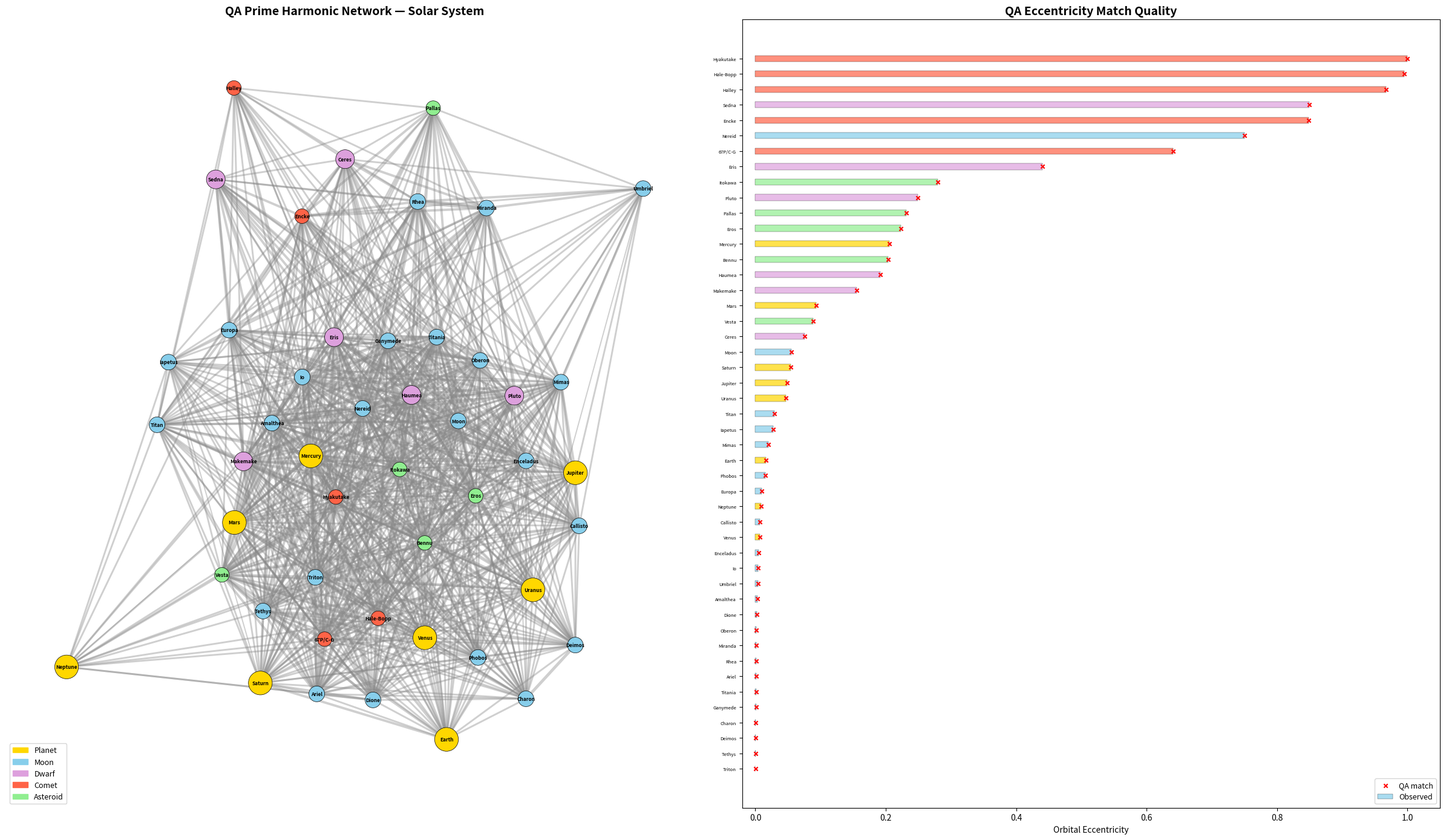

Source code (Python):
#!/usr/bin/env python3
"""
qa_solar_system_deep.py — Deep QA analysis of the solar system.

For each solar-system body we find the best-matching QA quantum number
(b, e, d, a) where d = b + e, a = b + 2*e, gcd(b, e) = 1, and the
QA eccentricity e/d approximates the body's observed orbital eccentricity.

We then build a prime-harmonic network (Law of Harmonics), verify
mean-motion resonances in QN structure, and test the Titius-Bode law.

QA axioms enforced:
  A1  States in {1,...,N}          (no zero)
  A2  d = b+e, a = b+2e           (derived coords)
  S1  b*b not b*b with pow        (no libm pow)
  S2  b, e are int                 (no float state)

Author: Will Dale (analysis), Claude (code)
"""

QA_COMPLIANCE = "observer=eccentricity_matching, state_alphabet=primitive_QN_tuple"

import math
import itertools
from collections import defaultdict

import numpy as np
import matplotlib
matplotlib.use("Agg")
import matplotlib.pyplot as plt
import matplotlib.patches as mpatches
import networkx as nx

# ── seed ────────────────────────────────────────────────────────────────
np.random.seed(42)

# ═══════════════════════════════════════════════════════════════════════
# 1. COMPREHENSIVE BODY CATALOGUE
# ═══════════════════════════════════════════════════════════════════════
# Format: (name, eccentricity, category, parent, semi_major_au_or_km)
# semi_major: AU for planets/dwarfs/comets/asteroids, km for moons
# parent: None for heliocentric, planet name for moons

BODIES = [
    # ── Planets (heliocentric) ───────────────────────────────────────
    ("Mercury",    0.20563,  "planet",   None,      0.387),
    ("Venus",      0.00677,  "planet",   None,      0.723),
    ("Earth",      0.01671,  "planet",   None,      1.000),
    ("Mars",       0.09339,  "planet",   None,      1.524),
    ("Jupiter",    0.04839,  "planet",   None,      5.203),
    ("Saturn",     0.05415,  "planet",   None,      9.537),
    ("Uranus",     0.04717,  "planet",   None,     19.191),
    ("Neptune",    0.00859,  "planet",   None,     30.069),

    # ── Earth's Moon ─────────────────────────────────────────────────
    ("Moon",       0.0549,   "moon",     "Earth",   384400),

    # ── Mars moons ───────────────────────────────────────────────────
    ("Phobos",     0.0151,   "moon",     "Mars",    9376),
    ("Deimos",     0.0002,   "moon",     "Mars",    23463),

    # ── Jupiter moons ────────────────────────────────────────────────
    ("Io",         0.0041,   "moon",     "Jupiter", 421700),
    ("Europa",     0.0094,   "moon",     "Jupiter", 671034),
    ("Ganymede",   0.0011,   "moon",     "Jupiter", 1070412),
    ("Callisto",   0.0074,   "moon",     "Jupiter", 1882709),
    ("Amalthea",   0.0032,   "moon",     "Jupiter", 181366),

    # ── Saturn moons ─────────────────────────────────────────────────
    ("Mimas",      0.0196,   "moon",     "Saturn",  185539),
    ("Enceladus",  0.0047,   "moon",     "Saturn",  238042),
    ("Tethys",     0.0001,   "moon",     "Saturn",  294619),
    ("Dione",      0.0022,   "moon",     "Saturn",  377396),
    ("Rhea",       0.0013,   "moon",     "Saturn",  527108),
    ("Titan",      0.0288,   "moon",     "Saturn",  1221870),
    ("Iapetus",    0.0276,   "moon",     "Saturn",  3560820),

    # ── Uranus moons ─────────────────────────────────────────────────
    ("Miranda",    0.0013,   "moon",     "Uranus",  129390),
    ("Ariel",      0.0012,   "moon",     "Uranus",  190900),
    ("Umbriel",    0.0039,   "moon",     "Uranus",  266300),
    ("Titania",    0.0011,   "moon",     "Uranus",  436300),
    ("Oberon",     0.0014,   "moon",     "Uranus",  583500),

    # ── Neptune moons ────────────────────────────────────────────────
    ("Triton",     0.000016, "moon",     "Neptune", 354759),
    ("Nereid",     0.7507,   "moon",     "Neptune", 5513818),

    # ── Pluto system ─────────────────────────────────────────────────
    ("Charon",     0.0002,   "moon",     "Pluto",   17536),

    # ── Dwarf planets (heliocentric) ─────────────────────────────────
    ("Pluto",      0.2488,   "dwarf",    None,     39.482),
    ("Ceres",      0.0758,   "dwarf",    None,      2.767),
    ("Eris",       0.4407,   "dwarf",    None,     67.668),
    ("Haumea",     0.1912,   "dwarf",    None,     43.335),
    ("Makemake",   0.1559,   "dwarf",    None,     45.792),
    ("Sedna",      0.8496,   "dwarf",    None,    506.8),

    # ── Comets ───────────────────────────────────────────────────────
    ("Halley",             0.96714, "comet", None, 17.834),
    ("Hale-Bopp",          0.99507, "comet", None, 186.0),
    ("Encke",              0.8483,  "comet", None, 2.215),
    ("Hyakutake",          0.99990, "comet", None, 1700.0),
    ("67P/C-G",            0.6405,  "comet", None, 3.463),

    # ── Asteroids ────────────────────────────────────────────────────
    ("Vesta",      0.0887,   "asteroid", None,  2.362),
    ("Pallas",     0.2313,   "asteroid", None,  2.773),
    ("Eros",       0.2229,   "asteroid", None,  1.458),
    ("Bennu",      0.2037,   "asteroid", None,  1.126),
    ("Itokawa",    0.2802,   "asteroid", None,  1.324),
]


# ═══════════════════════════════════════════════════════════════════════
# 2. QN FINDER — eccentricity = e / d  where d = b + e
# ═══════════════════════════════════════════════════════════════════════

def _best_rational_approx(target, max_denom):
    """Stern-Brocot / continued-fraction best rational approximation e/d <= max_denom.

    Returns list of (e_val, d_val) candidates (best convergents + semi-convergents).
    target must be in (0, 1).
    """
    # Collect continued-fraction convergents
    candidates = []
    # Mediant / Stern-Brocot walk
    lo_n, lo_d = 0, 1   # 0/1
    hi_n, hi_d = 1, 1   # 1/1
    candidates.append((lo_n, lo_d))
    candidates.append((hi_n, hi_d))

    for _ in range(200):
        med_n = lo_n + hi_n
        med_d = lo_d + hi_d
        if med_d > max_denom:
            break
        candidates.append((med_n, med_d))
        med_val = med_n / med_d
        if med_val < target:
            lo_n, lo_d = med_n, med_d
        elif med_val > target:
            hi_n, hi_d = med_n, med_d
        else:
            break

    # Also add continued-fraction convergents
    a_list = []
    x = target
    for _ in range(30):
        a_i = int(x)
        a_list.append(a_i)
        frac = x - a_i
        if frac < 1e-14:
            break
        x = 1.0 / frac
        if x > 1e12:
            break

    # Build convergents from CF
    p_prev, p_curr = 0, 1
    q_prev, q_curr = 1, 0
    for a_i in a_list:
        p_next = a_i * p_curr + p_prev
        q_next = a_i * q_curr + q_prev
        if q_next > max_denom:
            # Try partial: largest k s.t. k*q_curr + q_prev <= max_denom
            if q_curr > 0:
                k_max = (max_denom - q_prev) // q_curr
                for k in range(max(1, k_max - 1), k_max + 2):
                    q_t = k * q_curr + q_prev
                    p_t = k * p_curr + p_prev
                    if 0 < q_t <= max_denom and p_t > 0:
                        candidates.append((p_t, q_t))
            break
        if q_next > 0 and p_next > 0:
            candidates.append((p_next, q_next))
        p_prev, p_curr = p_curr, p_next
        q_prev, q_curr = q_curr, q_next

    return candidates


def find_qn(ecc_target, max_d=500):
    """Return (b, e, d, a, ecc_qa, error) for best primitive QN match.

    Uses continued-fraction rational approximation for speed.

    QA rules:
        b, e >= 1          (A1 no-zero)
        d = b + e           (A2 derived)
        a = b + 2*e         (A2 derived)
        gcd(b, e) = 1       (primitive)
        eccentricity = e / d
    """
    # For very small eccentricities, extend search range
    if ecc_target < 0.005:
        max_d = max(max_d, 5000)
    if ecc_target < 0.001:
        max_d = max(max_d, 10000)
    # For eccentricities very close to 1, also extend (b will be small, d large)
    if ecc_target > 0.995:
        max_d = max(max_d, 10000)

    # ecc = e / d  =>  e / (b + e) = ecc  =>  e / b = ecc / (1 - ecc)
    # So we want rational approx of ecc as e/d, where d = b + e, b = d - e >= 1
    # Equivalently: find e, d with e/d ~ ecc, gcd(e, d-e) = 1 (primitive), d-e >= 1

    best = None
    best_err = float("inf")

    # Strategy: get best rational approximations of ecc as p/q
    # Then e = p, d = q  =>  b = q - p >= 1  =>  need q > p
    # gcd(b, e) = gcd(q-p, p) = gcd(q, p)  =>  need gcd(p, q) = 1

    if ecc_target <= 0 or ecc_target >= 1:
        # Edge case: ecc ~ 0 or ~ 1
        if ecc_target <= 0:
            return (max_d - 1, 1, max_d, max_d + 1, 1.0 / max_d, abs(1.0 / max_d - ecc_target))
        # ecc ~ 1
        ecc_target = min(ecc_target, 0.9999999)

    candidates = _best_rational_approx(ecc_target, max_d)

    # Also do a local brute-force around the best CF approximation for refinement
    # but only for small denominators
    brute_max = min(max_d, 500)
    for enum in range(1, brute_max):
        # denom ~ enum / ecc_target
        if ecc_target > 0:
            denom_approx = round(enum / ecc_target)
            for denom in range(max(enum + 1, denom_approx - 2), min(brute_max + 1, denom_approx + 3)):
                if denom > brute_max:
                    break
                candidates.append((enum, denom))

    for enum, denom in candidates:
        if enum < 1 or denom < 2:
            continue
        b_val = denom - enum        # A2: d = b + e  =>  b = d - e
        if b_val < 1:
            continue                # A1: b >= 1
        if denom > max_d:
            continue
        e_val = enum
        d_val = b_val + e_val       # A2: d = b + e (derived)
        if math.gcd(b_val, e_val) != 1:
            continue                # primitive
        a_val = b_val + 2 * e_val   # A2: a = b + 2e (derived)
        ecc_qa = e_val / d_val      # observer projection (float)
        err = abs(ecc_qa - ecc_target)
        if err < best_err:
            best_err = err
            best = (b_val, e_val, d_val, a_val, ecc_qa, err)
            if err < 1e-12:
                return best

    return best


def prime_factors(n):
    """Return set of prime factors of |n|."""
    n = abs(n)
    if n < 2:
        return set()
    factors = set()
    d = 2
    while d * d <= n:                       # S1: d*d not d**2
        while n % d == 0:
            factors.add(d)
            n //= d
        d += 1
    if n > 1:
        factors.add(n)
    return factors


def qn_product(b, e, d, a):
    """Product of QN tuple elements."""
    return b * e * d * a


def all_prime_factors_of_qn(b, e, d, a):
    """Union of prime factors of all four QN elements."""
    return prime_factors(b) | prime_factors(e) | prime_factors(d) | prime_factors(a)


# ═══════════════════════════════════════════════════════════════════════
# 3. ASSIGN QNs TO ALL BODIES
# ═══════════════════════════════════════════════════════════════════════

print("=" * 78)
print("  QA SOLAR SYSTEM DEEP ANALYSIS")
print("  Quantum Number assignment + Prime Harmonic Network")
print("=" * 78)
print()

results = {}  # name -> dict with all info

print(f"{'Body':<20} {'Ecc_obs':>10} {'(b,e,d,a)':<20} {'Ecc_QA':>10} {'Error':>12} {'Primes'}")
print("-" * 100)

for name, ecc, cat, parent, sma in BODIES:
    qn = find_qn(ecc)
    b, e, d, a, ecc_qa, err = qn
    primes = all_prime_factors_of_qn(b, e, d, a)
    prod = qn_product(b, e, d, a)

    results[name] = {
        "ecc": ecc,
        "cat": cat,
        "parent": parent,
        "sma": sma,
        "b": b, "e": e, "d": d, "a": a,
        "ecc_qa": ecc_qa,
        "err": err,
        "primes": primes,
        "product": prod,
    }

    primes_str = ",".join(str(p) for p in sorted(primes))
    print(f"{name:<20} {ecc:>10.6f} ({b},{e},{d},{a}){'':<{max(0, 14-len(f'({b},{e},{d},{a})'))}} "
          f"{ecc_qa:>10.6f} {err:>12.2e}  {{{primes_str}}}")

print()

# ═══════════════════════════════════════════════════════════════════════
# 4. PRIME HARMONIC NETWORK — Law of Harmonics
# ═══════════════════════════════════════════════════════════════════════

print("=" * 78)
print("  PRIME HARMONIC FAMILIES")
print("=" * 78)
print()

# Collect all primes and which bodies they appear in
prime_to_bodies = defaultdict(set)
for name, info in results.items():
    for p in info["primes"]:
        prime_to_bodies[p].add(name)

# Sort primes by how many bodies share them (descending)
sorted_primes = sorted(prime_to_bodies.keys(), key=lambda p: -len(prime_to_bodies[p]))

for p in sorted_primes:
    bodies = sorted(prime_to_bodies[p])
    label = "UNIVERSAL" if len(bodies) > 20 else ("COMMON" if len(bodies) > 10 else "BRIDGE")
    print(f"  Prime {p:>4d} [{label:>9}] ({len(bodies):>2d} bodies): {', '.join(bodies)}")

print()

# ── Unique bridges (primes shared by exactly 2 bodies) ───────────────
print("  UNIQUE BRIDGES (prime shared by exactly 2 bodies):")
bridge_count = 0
for p in sorted_primes:
    if len(prime_to_bodies[p]) == 2:
        pair = sorted(prime_to_bodies[p])
        print(f"    Prime {p}: {pair[0]} <-> {pair[1]}")
        bridge_count += 1
if bridge_count == 0:
    print("    (none — all primes shared by 3+ bodies)")
print()

# ── Parent-satellite prime sharing ───────────────────────────────────
print("  PARENT-SATELLITE PRIME SHARING:")
for name, info in results.items():
    if info["parent"] is not None and info["parent"] in results:
        parent_info = results[info["parent"]]
        shared = info["primes"] & parent_info["primes"]
        pct = len(shared) / max(1, len(info["primes"] | parent_info["primes"])) * 100
        shared_str = ",".join(str(p) for p in sorted(shared)) if shared else "(none)"
        print(f"    {info['parent']:<12} <-> {name:<16} shared: {{{shared_str}}}  "
              f"({pct:.0f}% Jaccard)")
print()


# ═══════════════════════════════════════════════════════════════════════
# 5. HARMONIC STRENGTH MATRIX (Law of Harmonics)
# ═══════════════════════════════════════════════════════════════════════

print("=" * 78)
print("  TOP 30 HARMONIC PAIRS (by shared prime count)")
print("=" * 78)
print()

body_names = sorted(results.keys())
pairs = []
for i, n1 in enumerate(body_names):
    for n2 in body_names[i + 1:]:
        shared = results[n1]["primes"] & results[n2]["primes"]
        if shared:
            pairs.append((len(shared), n1, n2, shared))

pairs.sort(key=lambda x: -x[0])
for rank, (cnt, n1, n2, shared) in enumerate(pairs[:30], 1):
    shared_str = ",".join(str(p) for p in sorted(shared))
    print(f"  {rank:>2}. {n1:<18} <-> {n2:<18}  {cnt} shared primes: {{{shared_str}}}")
print()


# ═══════════════════════════════════════════════════════════════════════
# 6. MEAN-MOTION RESONANCE VERIFICATION
# ═══════════════════════════════════════════════════════════════════════

print("=" * 78)
print("  MEAN-MOTION RESONANCE VERIFICATION")
print("=" * 78)
print()

# Known resonances: (body1, body2, ratio_num, ratio_den, description)
RESONANCES = [
    ("Io", "Europa", 1, 2, "Laplace chain 1:2"),
    ("Europa", "Ganymede", 1, 2, "Laplace chain 1:2"),
    ("Io", "Ganymede", 1, 4, "Laplace chain 1:4"),
    ("Pluto", "Neptune", 2, 3, "Plutino resonance"),
    ("Enceladus", "Dione", 1, 2, "Saturnian 1:2"),
    ("Mimas", "Tethys", 1, 2, "Saturnian 1:2"),
    ("Titan", "Iapetus", 3, 4, "Saturnian ~3:4 (approx)"),
]

print(f"  {'Resonance':<40} {'QN Shared Primes':<30} {'Harmonic?'}")
print("  " + "-" * 85)

for b1, b2, rn, rd, desc in RESONANCES:
    if b1 not in results or b2 not in results:
        print(f"  {desc:<40} (body not found)")
        continue
    r1 = results[b1]
    r2 = results[b2]
    shared = r1["primes"] & r2["primes"]
    shared_str = ",".join(str(p) for p in sorted(shared)) if shared else "(none)"
    harmonic = "YES" if shared else "NO"

    # Check if the resonance ratio primes appear in QN structure
    ratio_primes = prime_factors(rn) | prime_factors(rd)
    ratio_in_qn = ratio_primes & (r1["primes"] | r2["primes"])
    ratio_note = ""
    if ratio_primes:
        ratio_note = f"  ratio primes {ratio_primes} in QN: {ratio_in_qn}"

    label = f"{b1}:{b2} = {rn}:{rd}"
    primes_col = "{" + shared_str + "}"
    print(f"  {label:<40} {primes_col:<30} {harmonic}{ratio_note}")

print()


# ═══════════════════════════════════════════════════════════════════════
# 7. TITIUS-BODE CONNECTION
# ═══════════════════════════════════════════════════════════════════════

print("=" * 78)
print("  TITIUS-BODE LAW vs QA STRUCTURE")
print("=" * 78)
print()

planets_ordered = ["Mercury", "Venus", "Earth", "Mars", "Jupiter", "Saturn", "Uranus", "Neptune"]
planet_sma = [results[p]["sma"] for p in planets_ordered]

print(f"  {'Pair':<24} {'SMA ratio':>10} {'Nearest e/d':>12} {'QN match':>20} {'Error':>10}")
print("  " + "-" * 80)

for i in range(len(planets_ordered) - 1):
    p1 = planets_ordered[i]
    p2 = planets_ordered[i + 1]
    ratio = results[p2]["sma"] / results[p1]["sma"]

    # Find best QN whose e/d matches the fractional part, or d/b matches ratio
    # We look for a rational approximation of the ratio
    best_match = None
    best_err = float("inf")
    for e_val in range(1, 200):
        for b_val in range(1, 200):
            d_val = b_val + e_val
            a_val = b_val + 2 * e_val
            if math.gcd(b_val, e_val) != 1:
                continue
            # Try d/b as a ratio approximation
            qa_ratio = d_val / b_val
            err = abs(qa_ratio - ratio)
            if err < best_err:
                best_err = err
                best_match = (b_val, e_val, d_val, a_val, qa_ratio)

    bm = best_match
    print(f"  {p1+' -> '+p2:<24} {ratio:>10.4f} {bm[4]:>12.4f} "
          f"({bm[0]},{bm[1]},{bm[2]},{bm[3]}){'':<{max(0,6)}} {best_err:>10.4f}")

print()

# ── Titius-Bode classic formula check ────────────────────────────────
print("  Classic Titius-Bode: a_n = 0.4 + 0.3 * 2^n  (n = -inf, 0, 1, 2, ...)")
print(f"  {'Planet':<12} {'Actual AU':>10} {'T-B AU':>10} {'Ratio':>10}")
tb_seq = [0, 0.3, 0.6, 1.2, 2.4, 4.8, 9.6, 19.2, 38.4]  # 2^n * 0.3
for i, pname in enumerate(planets_ordered):
    tb_au = 0.4 + tb_seq[i]
    actual = results[pname]["sma"]
    print(f"  {pname:<12} {actual:>10.3f} {tb_au:>10.3f} {actual/tb_au:>10.3f}")
print()


# ═══════════════════════════════════════════════════════════════════════
# 8. PERIOD RATIOS FOR SATELLITE SYSTEMS
# ═══════════════════════════════════════════════════════════════════════

print("=" * 78)
print("  SATELLITE PERIOD RATIOS (Kepler's 3rd: T ~ a^1.5)")
print("=" * 78)
print()

# Group moons by parent
parent_groups = defaultdict(list)
for name, info in results.items():
    if info["parent"] is not None:
        parent_groups[info["parent"]].append((name, info))

for parent in ["Earth", "Mars", "Jupiter", "Saturn", "Uranus", "Neptune", "Pluto"]:
    if parent not in parent_groups:
        continue
    moons = sorted(parent_groups[parent], key=lambda x: x[1]["sma"])
    if len(moons) < 2:
        continue

    print(f"  {parent} system:")
    base_name, base_info = moons[0]
    base_period = base_info["sma"] ** 1.5  # relative period (Kepler)
    for mname, minfo in moons:
        rel_period = (minfo["sma"] / base_info["sma"]) ** 1.5
        print(f"    {mname:<14} SMA_rel={minfo['sma']/base_info['sma']:>8.3f}  "
              f"Period_rel={rel_period:>8.3f}  QN=({minfo['b']},{minfo['e']},{minfo['d']},{minfo['a']})")
    print()


# ═══════════════════════════════════════════════════════════════════════
# 9. SUMMARY STATISTICS
# ═══════════════════════════════════════════════════════════════════════

print("=" * 78)
print("  SUMMARY STATISTICS")
print("=" * 78)
print()

errors = [results[n]["err"] for n in results]
print(f"  Total bodies analyzed: {len(results)}")
print(f"  Mean QN matching error: {np.mean(errors):.2e}")
print(f"  Median QN matching error: {np.median(errors):.2e}")
print(f"  Max QN matching error: {np.max(errors):.2e} "
      f"({[n for n in results if results[n]['err'] == np.max(errors)][0]})")
print(f"  Bodies with error < 1e-4: {sum(1 for e in errors if e < 1e-4)}/{len(errors)}")
print()

all_primes = set()
for info in results.values():
    all_primes |= info["primes"]
print(f"  Distinct primes in QN network: {len(all_primes)}")
print(f"  Primes: {sorted(all_primes)}")
print()

# Category breakdown
cats = defaultdict(list)
for n, info in results.items():
    cats[info["cat"]].append(n)
for cat in ["planet", "moon", "dwarf", "comet", "asteroid"]:
    if cat in cats:
        print(f"  {cat.capitalize()+'s':<12}: {len(cats[cat])}")
print()

# Harmonic density
total_pairs = len(body_names) * (len(body_names) - 1) // 2
harmonic_pairs = sum(1 for cnt, _, _, _ in pairs if cnt > 0)
print(f"  Harmonic pairs (sharing >= 1 prime): {harmonic_pairs}/{total_pairs} "
      f"({100*harmonic_pairs/total_pairs:.1f}%)")

# Non-trivial harmonic density (exclude universal primes {2,3})
nontrivial_pairs = 0
for cnt, n1, n2, shared in pairs:
    nontrivial = shared - {2, 3}
    if nontrivial:
        nontrivial_pairs += 1
print(f"  Non-trivial harmonic pairs (shared prime beyond {{2,3}}): "
      f"{nontrivial_pairs}/{total_pairs} ({100*nontrivial_pairs/total_pairs:.1f}%)")
print()

# ═══════════════════════════════════════════════════════════════════════
# 10. NETWORK GRAPH
# ═══════════════════════════════════════════════════════════════════════

print("Generating network graph...")

G = nx.Graph()

# Color map for categories
cat_colors = {
    "planet": "#FFD700",
    "moon": "#87CEEB",
    "dwarf": "#DDA0DD",
    "comet": "#FF6347",
    "asteroid": "#90EE90",
}

# Add nodes
for name, info in results.items():
    G.add_node(name, cat=info["cat"])

# Add edges for bodies sharing >= 3 primes (skip trivial {2,3} sharing)
edge_threshold = 3
for cnt, n1, n2, shared in pairs:
    if cnt >= edge_threshold:
        G.add_edge(n1, n2, weight=cnt, primes=shared)

# Also always add parent-satellite edges
for name, info in results.items():
    if info["parent"] and info["parent"] in results:
        shared = info["primes"] & results[info["parent"]]["primes"]
        if not G.has_edge(name, info["parent"]):
            G.add_edge(name, info["parent"], weight=max(1, len(shared)),
                       primes=shared)

fig, axes = plt.subplots(1, 2, figsize=(24, 14))

# ── Left panel: full network ─────────────────────────────────────────
ax = axes[0]
ax.set_title("QA Prime Harmonic Network — Solar System", fontsize=14, fontweight="bold")

# Layout
pos = nx.spring_layout(G, k=1.8, iterations=80, seed=42)

# Node colors and sizes
node_colors = [cat_colors.get(results[n]["cat"], "#CCCCCC") for n in G.nodes()]
node_sizes = []
for n in G.nodes():
    cat = results[n]["cat"]
    if cat == "planet":
        node_sizes.append(800)
    elif cat == "dwarf":
        node_sizes.append(500)
    elif cat == "moon":
        node_sizes.append(350)
    else:
        node_sizes.append(300)

# Edge widths
edge_widths = [G[u][v]["weight"] * 0.7 for u, v in G.edges()]
edge_colors = ["#888888" for _ in G.edges()]

# Draw
nx.draw_networkx_edges(G, pos, ax=ax, width=edge_widths, alpha=0.4, edge_color=edge_colors)
nx.draw_networkx_nodes(G, pos, ax=ax, node_color=node_colors, node_size=node_sizes,
                       edgecolors="black", linewidths=0.5)
nx.draw_networkx_labels(G, pos, ax=ax, font_size=6, font_weight="bold")

# Legend
legend_patches = [mpatches.Patch(color=c, label=cat.capitalize())
                  for cat, c in cat_colors.items()]
ax.legend(handles=legend_patches, loc="lower left", fontsize=9)
ax.set_axis_off()

# ── Right panel: QN eccentricity match quality ──────────────────────
ax2 = axes[1]
ax2.set_title("QA Eccentricity Match Quality", fontsize=14, fontweight="bold")

# Sort bodies by observed eccentricity
sorted_bodies = sorted(results.items(), key=lambda x: x[1]["ecc"])
names_sorted = [n for n, _ in sorted_bodies]
ecc_obs = [info["ecc"] for _, info in sorted_bodies]
ecc_qa = [info["ecc_qa"] for _, info in sorted_bodies]
colors_sorted = [cat_colors.get(info["cat"], "#CCCCCC") for _, info in sorted_bodies]

y_pos = range(len(names_sorted))
ax2.barh(y_pos, ecc_obs, height=0.4, align="center", color=colors_sorted,
         edgecolor="black", linewidth=0.3, label="Observed", alpha=0.7)
ax2.scatter(ecc_qa, y_pos, color="red", s=20, zorder=5, label="QA match", marker="x")
ax2.set_yticks(y_pos)
ax2.set_yticklabels(names_sorted, fontsize=5.5)
ax2.set_xlabel("Orbital Eccentricity")
ax2.legend(loc="lower right", fontsize=9)
ax2.set_xlim(-0.02, 1.05)

plt.tight_layout()
plt.savefig("qa_solar_system_deep.png", dpi=150, bbox_inches="tight")
print(f"\nSaved: qa_solar_system_deep.png")
print()

# ═══════════════════════════════════════════════════════════════════════
# 11. NOTABLE FINDINGS
# ═══════════════════════════════════════════════════════════════════════

print("=" * 78)
print("  NOTABLE FINDINGS")
print("=" * 78)
print()

# Earth's QN
e_info = results["Earth"]
print(f"  Earth QN: ({e_info['b']},{e_info['e']},{e_info['d']},{e_info['a']})  "
      f"ecc={e_info['ecc_qa']:.6f} (obs={e_info['ecc']:.6f})")

# Halley's QN
h_info = results["Halley"]
print(f"  Halley QN: ({h_info['b']},{h_info['e']},{h_info['d']},{h_info['a']})  "
      f"ecc={h_info['ecc_qa']:.6f} (obs={h_info['ecc']:.6f})")

# Check Earth-Halley connection (from MEMORY.md)
shared_eh = e_info["primes"] & h_info["primes"]
print(f"  Earth-Halley shared primes: {sorted(shared_eh)}")

# Nereid — most eccentric regular moon
n_info = results["Nereid"]
print(f"  Nereid QN: ({n_info['b']},{n_info['e']},{n_info['d']},{n_info['a']})  "
      f"ecc={n_info['ecc_qa']:.6f} (obs={n_info['ecc']:.6f})")

# Most harmonic pair
if pairs:
    top = pairs[0]
    print(f"  Most harmonic pair: {top[1]} <-> {top[2]} ({top[0]} shared primes: {sorted(top[3])})")

# Bodies sharing primes with ALL planets
planet_primes = set.intersection(*(results[p]["primes"] for p in planets_ordered))
if planet_primes:
    print(f"  Primes common to ALL 8 planets: {sorted(planet_primes)}")
else:
    # Find primes common to most planets
    for threshold in range(7, 3, -1):
        common = set()
        for p in all_primes:
            planet_count = sum(1 for pn in planets_ordered if p in results[pn]["primes"])
            if planet_count >= threshold:
                common.add(p)
        if common:
            print(f"  Primes shared by >= {threshold}/8 planets: {sorted(common)}")
            break

print()
print("=" * 78)
print("  ANALYSIS COMPLETE")
print("=" * 78)
